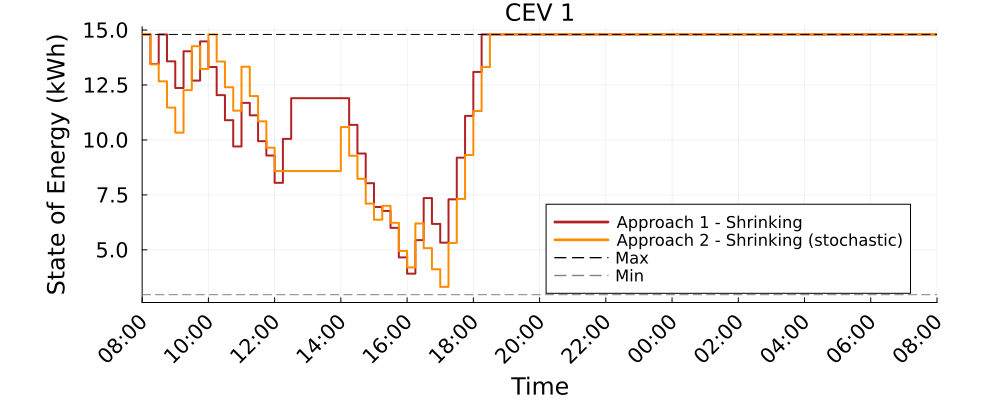

Data behind this chart, as committed beside it:
Time_Period, CEV_1_A1S_kWh, CEV_1_A2S_kWh
1, 14.8, 14.8
2, 13.46, 13.44
3, 14.8, 12.67
4, 13.58, 11.47
5, 12.36, 10.33
6, 14.04, 12.27
7, 12.7, 14.27
8, 14.48, 13.23
9, 13.32, 14.8
10, 12.04, 13.57
11, 10.9, 12.4
12, 9.704, 11.33
13, 11.69, 13.33
14, 11.12, 12
15, 9.943, 10.85
16, 9.291, 9.65
17, 8.05, 8.586
18, 10.05, 8.586
19, 11.9, 8.586
20, 11.9, 8.586
21, 11.9, 8.586
22, 11.9, 8.586
23, 11.9, 8.586
24, 11.9, 8.586
25, 11.9, 10.59
26, 10.68, 9.283
27, 9.383, 8.233
28, 8.034, 7.105
29, 6.951, 6.371
30, 6.771, 7.003
31, 5.999, 6.231
32, 4.658, 4.95
33, 3.918, 4.2
34, 5.443, 6.2
35, 7.357, 5.079
36, 6.179, 4.117
37, 5.328, 3.316
38, 7.299, 5.316
39, 9.195, 7.316
40, 11.1, 9.316
41, 13.1, 11.32
42, 14.8, 13.32
43, 14.8, 14.8
44, 14.8, 14.8
45, 14.8, 14.8
46, 14.8, 14.8
47, 14.8, 14.8
48, 14.8, 14.8
49, 14.8, 14.8
50, 14.8, 14.8
51, 14.8, 14.8
52, 14.8, 14.8
53, 14.8, 14.8
54, 14.8, 14.8
55, 14.8, 14.8
56, 14.8, 14.8
57, 14.8, 14.8
58, 14.8, 14.8
59, 14.8, 14.8
60, 14.8, 14.8
... 37 more rows
